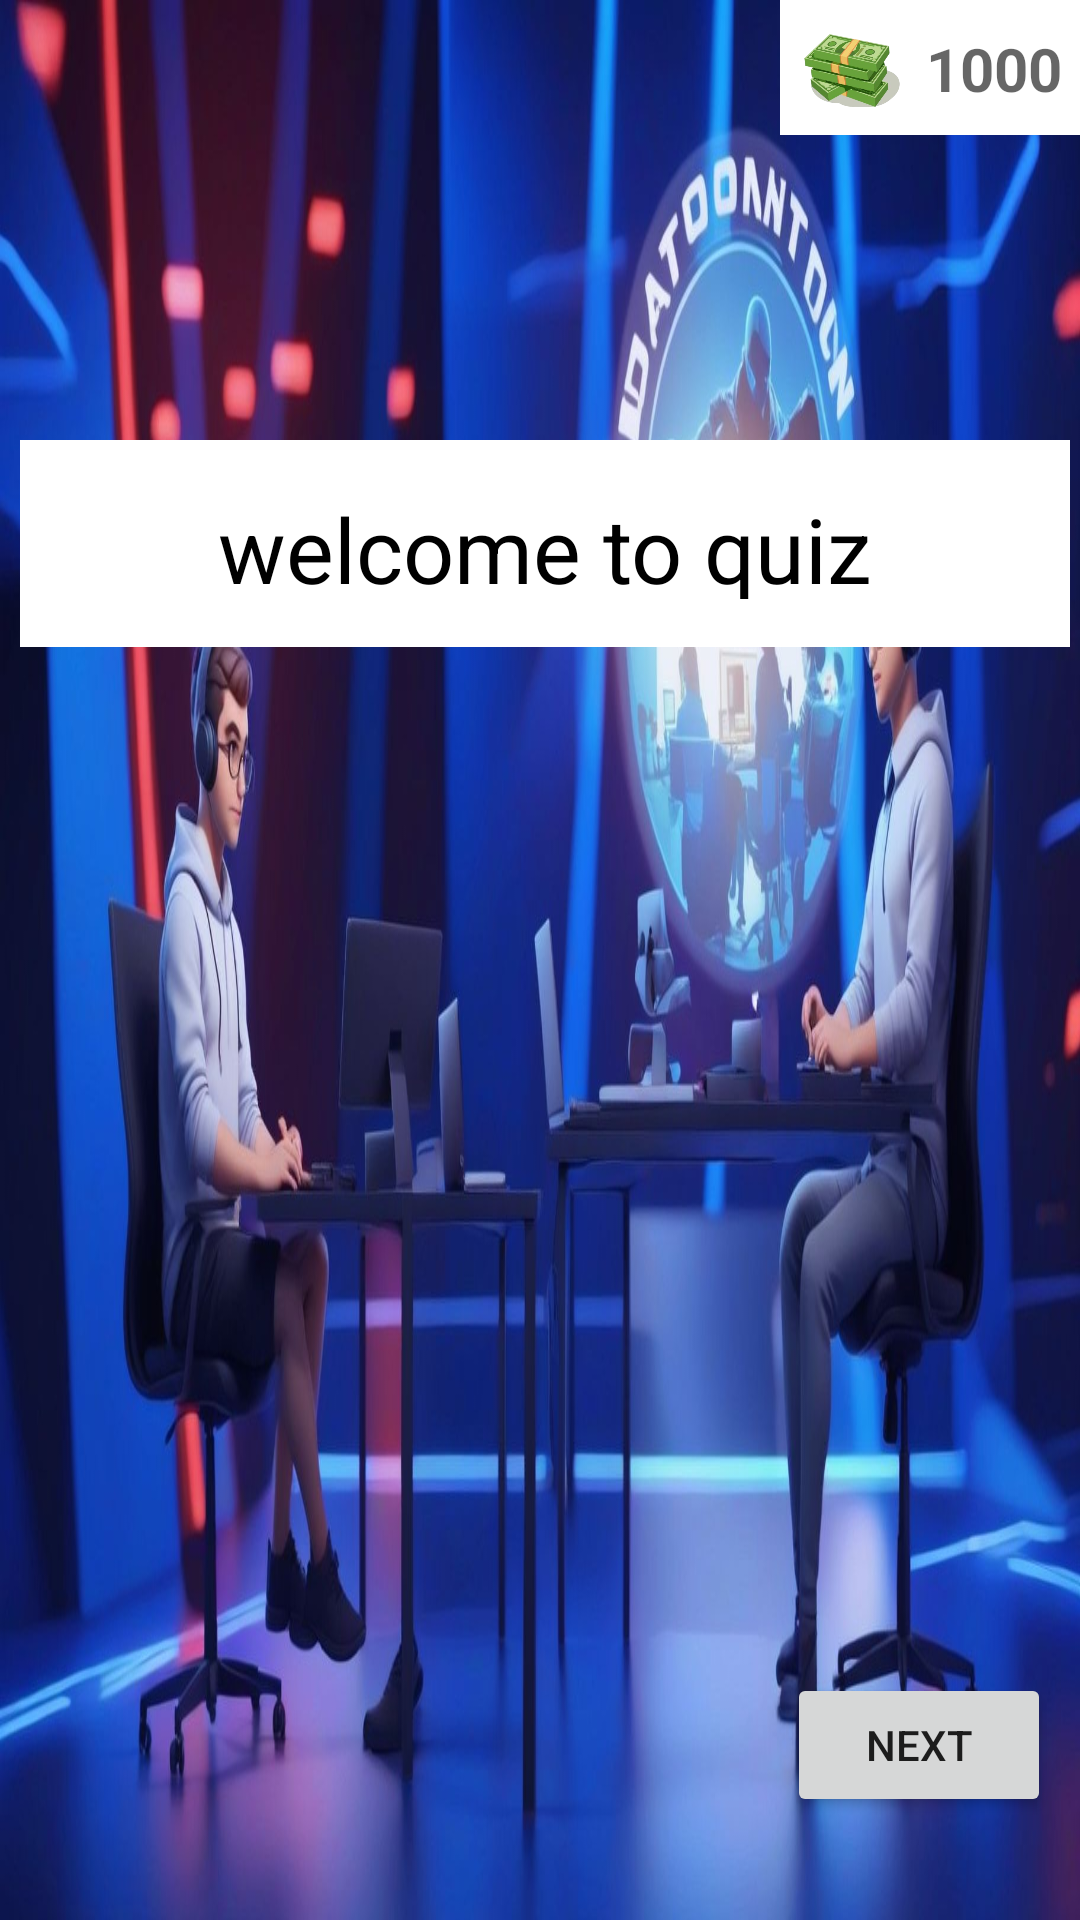

Produce the Android XML layout that renders to this screen, including the resource entries it uses.
<!-- AndroidManifest.xml: application theme Theme.EazilyDone -->
<!-- res/layout/activity_quiz.xml -->
<?xml version="1.0" encoding="utf-8"?>
<androidx.constraintlayout.widget.ConstraintLayout xmlns:android="http://schemas.android.com/apk/res/android"
    xmlns:tools="http://schemas.android.com/tools"
    android:layout_width="match_parent"
    android:layout_height="match_parent"
    android:background="@drawable/quiz_ui1"
    xmlns:app="http://schemas.android.com/apk/res-auto">


    <TextView
        android:id="@+id/bankEmployeeDialogue"
        android:layout_width="350dp"
        android:layout_height="69dp"
        android:background="#ffffff"
        android:padding="16dp"
        android:text="welcome to quiz"
        android:textAlignment="center"
        android:textColor="@color/black"
        android:textSize="30sp"
        app:layout_constraintBottom_toBottomOf="parent"
        app:layout_constraintEnd_toEndOf="parent"
        app:layout_constraintHorizontal_bias="0.651"
        app:layout_constraintStart_toStartOf="parent"
        app:layout_constraintTop_toTopOf="parent"
        app:layout_constraintVertical_bias="0.257" />

    <Button
        android:id="@+id/next"
        android:layout_width="wrap_content"
        android:layout_height="wrap_content"
        android:text="Next"
        app:layout_constraintBottom_toBottomOf="parent"
        app:layout_constraintEnd_toEndOf="parent"
        app:layout_constraintHorizontal_bias="0.965"
        app:layout_constraintStart_toStartOf="parent"
        app:layout_constraintTop_toTopOf="parent"
        app:layout_constraintVertical_bias="0.942" />


    <androidx.constraintlayout.widget.ConstraintLayout
        android:id="@+id/cashBox"
        android:layout_width="100dp"
        android:layout_height="45dp"
        android:background="@color/white"
        app:layout_constraintBottom_toBottomOf="parent"
        app:layout_constraintEnd_toEndOf="parent"
        app:layout_constraintHorizontal_bias="1.0"
        app:layout_constraintStart_toStartOf="parent"
        app:layout_constraintTop_toTopOf="parent"
        app:layout_constraintVertical_bias="0.0">

        <ImageView
            android:id="@+id/cashImage"
            android:layout_width="48dp"
            android:layout_height="47dp"
            android:src="@drawable/cash"
            app:layout_constraintStart_toStartOf="parent"
            app:layout_constraintTop_toTopOf="parent" />

        <EditText
            android:id="@+id/cashAmount"
            android:layout_width="83dp"
            android:layout_height="56dp"
            android:layout_marginStart="30dp"
            android:background="@color/transparent"
            android:gravity="center"
            android:hint="1000"
            android:inputType="numberDecimal"
            android:textColor="@color/black"
            android:textSize="20sp"
            android:textStyle="bold"
            app:layout_constraintBottom_toBottomOf="parent"
            app:layout_constraintStart_toStartOf="@+id/cashImage"
            app:layout_constraintTop_toTopOf="parent" />

    </androidx.constraintlayout.widget.ConstraintLayout>


</androidx.constraintlayout.widget.ConstraintLayout>
<!-- resources referenced by this layout -->
<resources>
  <color name="black">#FF000000</color>
  <color name="transparent">#00000000</color>
  <color name="white">#FFFFFFFF</color>
  <!-- drawable cash: png bitmap (drawable, 124314 bytes) -->
  <!-- drawable quiz_ui1: jpg bitmap (drawable, 140404 bytes) -->
  <style name="Theme.EazilyDone" parent="Base.Theme.EazilyDone" />
  <style name="Base.Theme.EazilyDone" parent="Theme.AppCompat.Light.NoActionBar">
          
          
      </style>
</resources>
